Labelled photos from "100_whole_foods", an image-classification folder in PaingLinHtike/Nutrify. The possible labels are: almonds, apple, apricot fruit, asparagus, avocado, bacon, bagel, banana, beef meat, beetroot, bell pepper, black beans, blackberries, blueberries, bread, broccoli, brown rice, butter, cabbage, cantaloupe melon, carrots, cashews, cauliflower, celery, cheddar cheese, cherries, chia seeds, chicken breast, chicken thigh, chicken wings, chickpeas, coconut, cod fish, corn, crab, cucumber, dates fruit, duck breast, egg, eggplant, figs fruit, garlic, grapefruit, grapes, green beans, ham, honey, kidney beans, kiwi fruit, lamb chop, lentils, lettuce, lobster, mango fruit, milk, mozzarella cheese, mushrooms, noodles, oats, onion, orange fruit, papaya fruit, pasta, peach fruit, peanut butter, peanuts, pear fruit, peas, pineapple, pistachios, plum fruit, pomegranate, popcorn, pork chop, potato, pumpkin, pumpkin seeds, radish, raspberries, rice, salmon fish, sardines, sesame seeds, shrimp, soybeans, spinach, squid, strawberries, sunflower seeds, sweet potato, tilapia fish, tofu, tomato, tuna fish, turkey breast, turnip, walnuts, watermelon, yogurt, zucchini.

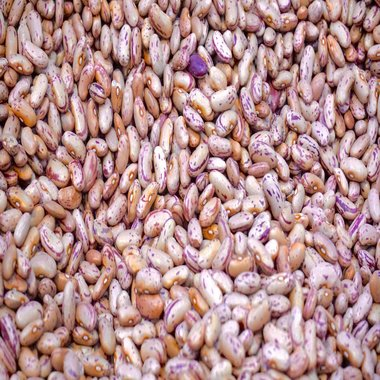
Label: kidney beans

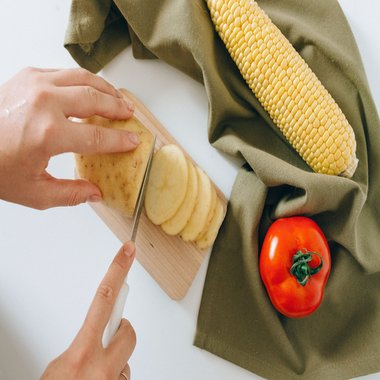
Label: potato

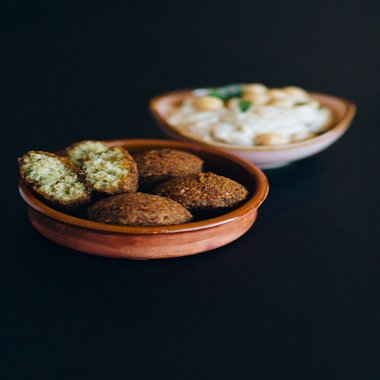
Label: chickpeas

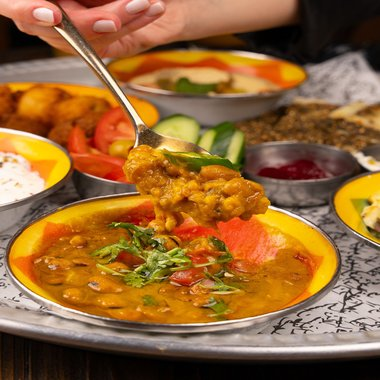
Label: lentils

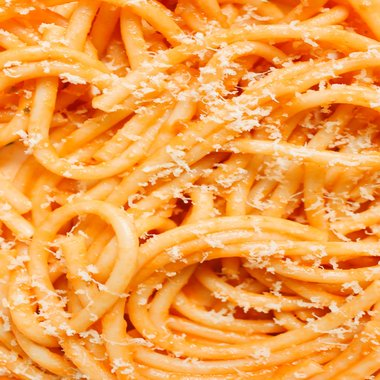
Label: pasta

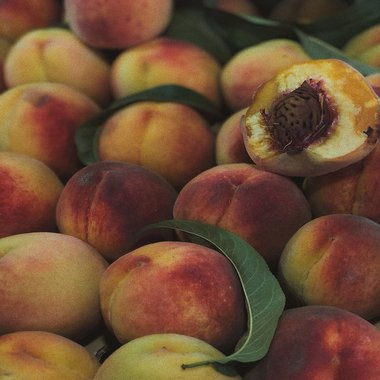
Label: peach fruit
